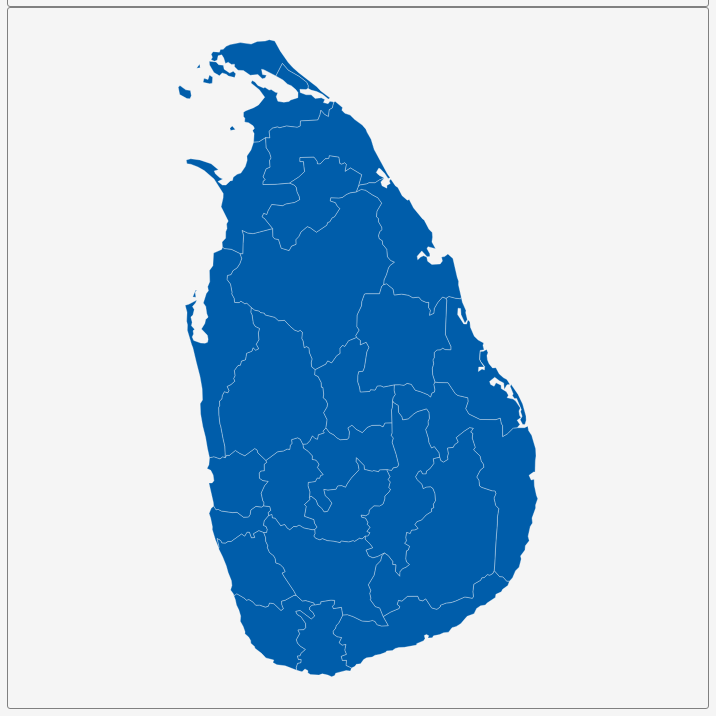
D3 v3 page, settled after 360 driven frames (6 s of simulated time); the page loaded 1 data file(s).


        var dim = 700;
        const center = {
            "lng": 80.7643,
            "lat": 7.8866
        };
        var scale = 10270;

        var title = document.getElementById('title');
        title.style.width = dim;
        title.style.marginLeft = "calc(50% - " + (dim / 2) + "px)";
        var map = document.getElementById('map')
        map.style.width = dim;
        map.style.marginLeft = "calc(50% - " + (dim / 2) + "px)";

        var tooltip = d3
            .select("#map")
            .append("div")
            .attr("class", "tooltip")
            .attr("opacity", 0);
        var width = dim,
            height = dim;

        var svg = d3.select("#map")
            .append("svg")
            .attr("width", width)
            .attr("height", height);

        scale = scale * .9;// to give 5% padding on each side
        var projection = d3.geo.mercator()
            .center([center.lng, center.lat])
            .scale(scale)
            .translate([width / 2, height / 2]);
        var geoPath = d3.geo.path()
            .projection(projection);

        var g = svg.append("g");
        d3.json("geosource.json", function (json) {
            g.selectAll("path")
                .data(json.features)
                .enter()
                .append("path")
                .attr("d", geoPath)
                .attr("class", "polygon")
                .on("mouseover", mouseover)
                .on("mouseout", mouseout)
                .on("mousemove", mousemove);

            svg.call(d3.behavior.zoom().on("zoom", () => {
                g.attr("transform", "translate(" + d3.event.translate.join(",") + ")scale(" + d3.event.scale + ")");
            }));
        });
        function mouseover(d) {
            d3.select(this).attr("class", "hover");
            tooltip.style("opacity", 0.9);
            tooltip.html((d.properties.NAME_1 && "<b>" + d.properties.NAME_1 + "</b><br>" || '') +
                (d.properties.ENGTYPE_1 && d.properties.ENGTYPE_1));
        }
        function mouseout(d) {
            d3.select(this).attr("class", "polygon");
            tooltip.style("opacity", 0);
        }
        function mousemove(d) {
            tooltip.style({
                left: function () {
                    if (d3.event.pageX > 800) {
                        return d3.event.pageX - 180 + "px";
                    } else {
                        return d3.event.pageX + 23 + "px";
                    }
                },
                top: d3.event.pageY - 20 + "px",
            });
        }
    

### data: geosource.json
{
 "type": "FeatureCollection",
 "features": [
  {
   "type": "Feature",
   "geometry": {
    "type": "Polygon",
    "coordinates": "[... 1 items]"
   },
   "properties": {
    "GID_0": "LKA",
    "NAME_0": "Sri Lanka",
    "GID_1": "LKA.1_1",
    "NAME_1": "Ampara",
    "VARNAME_1": "Amparai",
    "NL_NAME_1": "",
    "TYPE_1": "Distrikkaya",
    "ENGTYPE_1": "District",
    "CC_1": "",
    "HASC_1": "LK.AP"
   }
  },
  {
   "type": "Feature",
   "geometry": {
    "type": "Polygon",
    "coordinates": "[... 1 items]"
   },
   "properties": {
    "GID_0": "LKA",
    "NAME_0": "Sri Lanka",
    "GID_1": "LKA.2_1",
    "NAME_1": "Anuradhapura",
    "VARNAME_1": "",
    "NL_NAME_1": "",
    "TYPE_1": "Distrikkaya",
    "ENGTYPE_1": "District",
    "CC_1": "",
    "HASC_1": "LK.AD"
   }
  },
  {
   "type": "Feature",
   "geometry": {
    "type": "Polygon",
    "coordinates": "[... 1 items]"
   },
   "properties": {
    "GID_0": "LKA",
    "NAME_0": "Sri Lanka",
    "GID_1": "LKA.3_1",
    "NAME_1": "Badulla",
    "VARNAME_1": "",
    "NL_NAME_1": "",
    "TYPE_1": "Distrikkaya",
    "ENGTYPE_1": "District",
    "CC_1": "",
    "HASC_1": "LK.BD"
   }
  },
  {
   "type": "Feature",
   "geometry": {
    "type": "MultiPolygon",
    "coordinates": "[... 2 items]"
   },
   "properties": {
    "GID_0": "LKA",
    "NAME_0": "Sri Lanka",
    "GID_1": "LKA.4_1",
    "NAME_1": "Batticaloa",
    "VARNAME_1": "",
    "NL_NAME_1": "",
    "TYPE_1": "Distrikkaya",
    "ENGTYPE_1": "District",
    "CC_1": "",
    "HASC_1": "LK.BC"
   }
  },
  {
   "type": "Feature",
   "geometry": {
    "type": "Polygon",
    "coordinates": "[... 1 items]"
   },
   "properties": {
    "GID_0": "LKA",
    "NAME_0": "Sri Lanka",
    "GID_1": "LKA.5_1",
    "NAME_1": "Colombo",
    "VARNAME_1": "",
    "NL_NAME_1": "",
    "TYPE_1": "Distrikkaya",
    "ENGTYPE_1": "District",
    "CC_1": "",
    "HASC_1": "LK.CO"
   }
  },
  {
   "type": "Feature",
   "geometry": {
    "type": "Polygon",
    "coordinates": "[... 1 items]"
   },
   "properties": {
    "GID_0": "LKA",
    "NAME_0": "Sri Lanka",
    "GID_1": "LKA.6_1",
    "NAME_1": "Galle",
    "VARNAME_1": "",
    "NL_NAME_1": "",
    "TYPE_1": "Distrikkaya",
    "ENGTYPE_1": "District",
    "CC_1": "",
    "HASC_1": "LK.GL"
   }
  },
  {
   "type": "Feature",
   "geometry": {
    "type": "Polygon",
    "coordinates": "[... 1 items]"
   },
   "properties": {
    "GID_0": "LKA",
    "NAME_0": "Sri Lanka",
    "GID_1": "LKA.7_1",
    "NAME_1": "Gampaha",
    "VARNAME_1": "",
    "NL_NAME_1": "",
    "TYPE_1": "Distrikkaya",
    "ENGTYPE_1": "District",
    "CC_1": "",
    "HASC_1": "LK.GQ"
   }
  },
  {
   "type": "Feature",
   "geometry": {
    "type": "Polygon",
    "coordinates": "[... 1 items]"
   },
   "properties": {
    "GID_0": "LKA",
    "NAME_0": "Sri Lanka",
    "GID_1": "LKA.8_1",
    "NAME_1": "Hambantota",
    "VARNAME_1": "",
    "NL_NAME_1": "",
    "TYPE_1": "Distrikkaya",
    "ENGTYPE_1": "District",
    "CC_1": "",
    "HASC_1": "LK.HB"
   }
  },
  "... 17 more items"
 ]
}